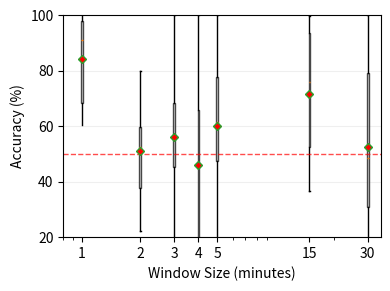

Generate this figure with matplotlib: (Note: this script raises an exception after producing the figure.)
import matplotlib.pyplot as plt
import numpy as np

# Datos agregados
windows = [1, 2, 3, 4, 5, 15, 30]
accuracies = [75.0, 71.67, 65.0, 58.33, 68.33, 65.0, 53.33]
stds = [30.96, 25.87, 33.71, 35.94, 32.02, 33.71, 37.12]

# Generar datos sintéticos para boxplot (10 sujetos por ventana)
np.random.seed(42)
all_data = []
for mu, sigma in zip(accuracies, stds):
    # Limitar entre 0 y 100
    data = np.random.normal(mu, sigma, 10)
    data = np.clip(data, 0, 100)
    all_data.append(data)

plt.rcParams.update({
    'font.size': 10,
    'font.family': 'sans-serif',
    'figure.dpi': 300,
    'savefig.dpi': 300
})

fig, ax = plt.subplots(figsize=(4, 3))

# Boxplot
bp = ax.boxplot(all_data, positions=windows, widths=0.6 * np.array(windows)/max(windows),
                patch_artist=True, showmeans=True, 
                meanprops={'marker': 'D', 'markerfacecolor': 'red', 'markersize': 4})

# Colorear boxes
for i, box in enumerate(bp['boxes']):
    box.set_facecolor('lightgray')
    box.set_alpha(0.7)

# Línea de azar
ax.axhline(y=50, color='red', linestyle='--', linewidth=1, alpha=0.7)

# Configuración
ax.set_xscale('log')
ax.set_xlabel('Window Size (minutes)')
ax.set_ylabel('Accuracy (%)')
ax.set_xticks(windows)
ax.set_xticklabels([str(w) for w in windows])
ax.set_xlim(0.8, 35)
ax.set_ylim(20, 100)
ax.grid(True, alpha=0.2, axis='y')

plt.tight_layout()
plt.savefig('figures/window_optimization_boxplot.png', dpi=300, bbox_inches='tight')
plt.close()
print('✅ Figura guardada: figures/window_optimization_boxplot.png')
